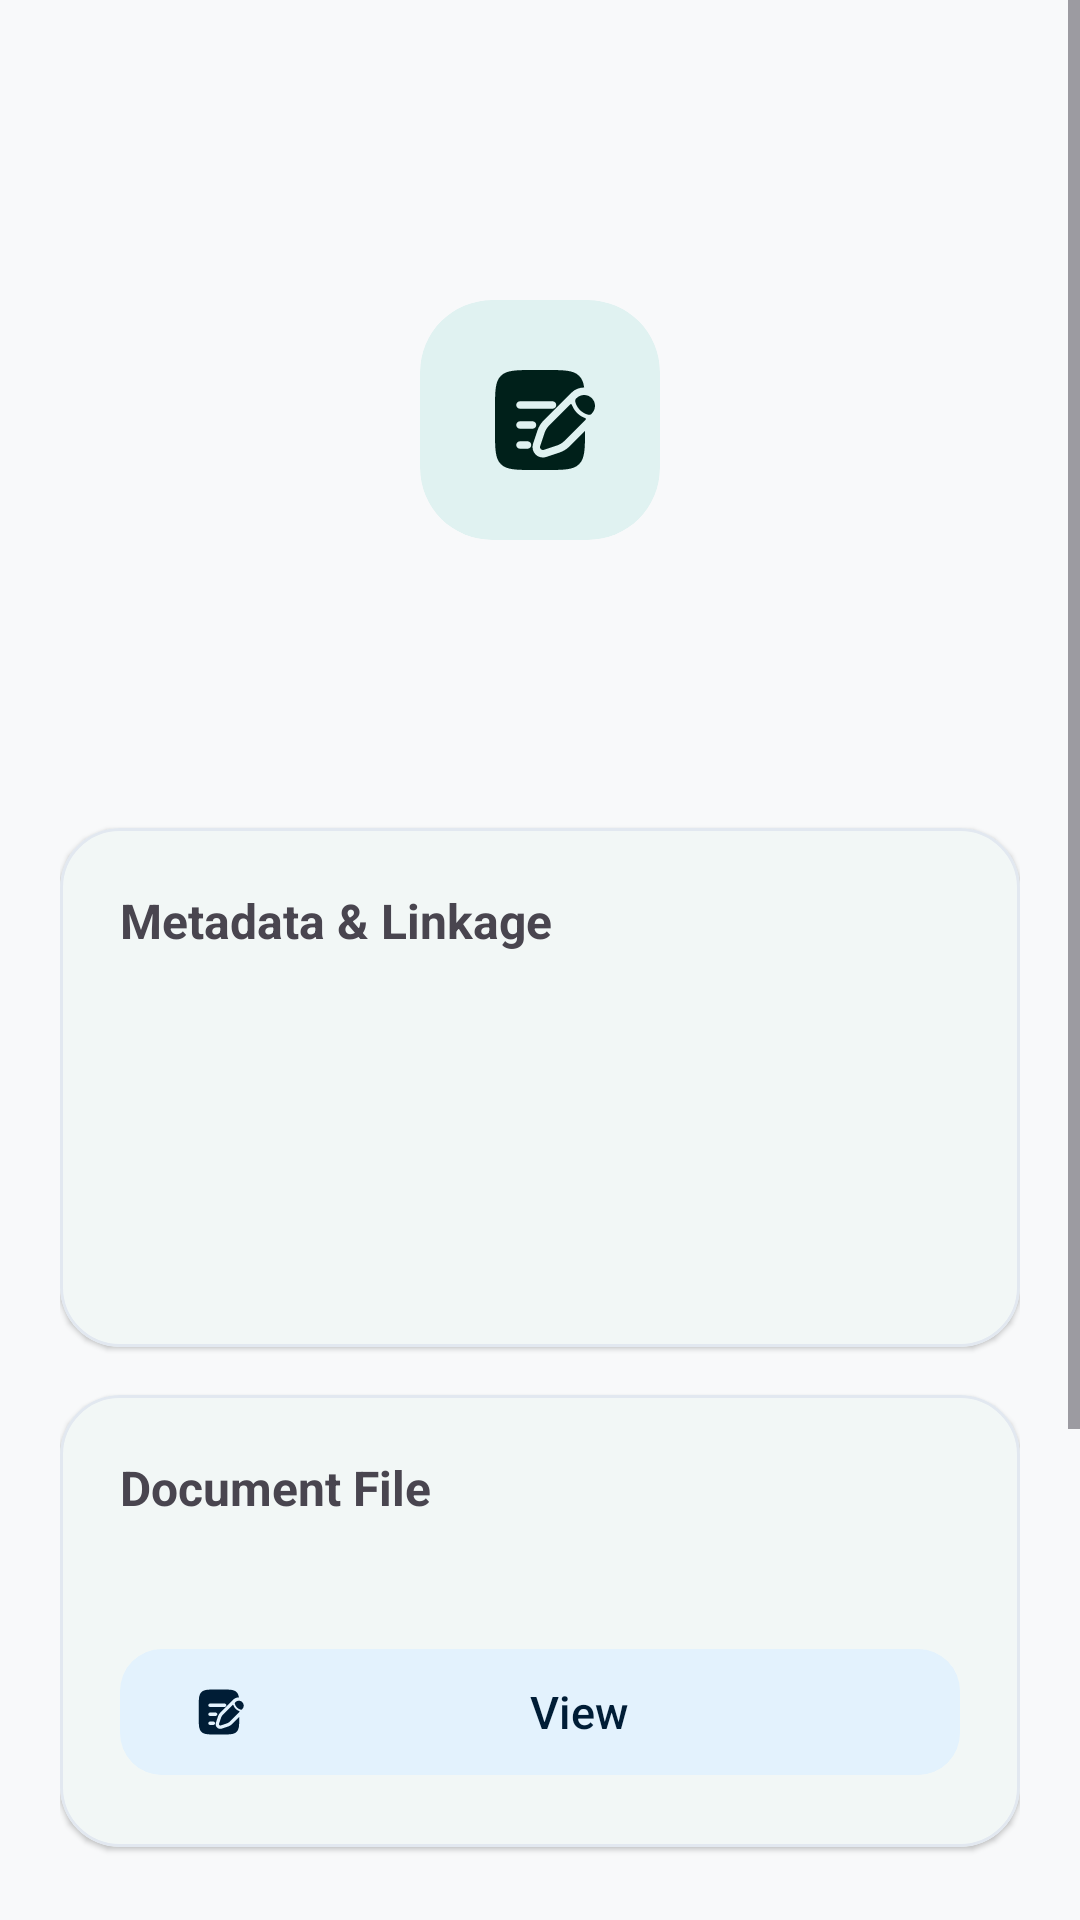

Produce the Android XML layout that renders to this screen, including the resource entries it uses.
<!-- AndroidManifest.xml: application theme Theme.RobHouseRental -->
<!-- res/layout/activity_document_details.xml -->
<?xml version="1.0" encoding="utf-8"?>
<ScrollView
    xmlns:android="http://schemas.android.com/apk/res/android"
    xmlns:app="http://schemas.android.com/apk/res-auto"
    android:layout_width="match_parent"
    android:layout_height="match_parent"
    android:fitsSystemWindows="true"
    android:fillViewport="true">

    <LinearLayout
        android:layout_width="match_parent"
        android:layout_height="wrap_content"
        android:orientation="vertical"
        android:padding="20dp">

        
        <com.google.android.material.appbar.MaterialToolbar
            android:id="@+id/toolbarDocumentDetails"
            android:layout_width="match_parent"
            android:layout_height="?attr/actionBarSize"
            android:title="@string/unified_document_details_title"
            app:navigationIcon="@drawable/ic_arrow_back" />

        
        <com.google.android.material.card.MaterialCardView
            android:layout_width="80dp"
            android:layout_height="80dp"
            android:layout_marginTop="16dp"
            android:layout_gravity="center_horizontal"
            app:cardBackgroundColor="?attr/colorPrimaryContainer"
            app:cardCornerRadius="24dp"
            app:cardElevation="0dp"
            app:strokeWidth="0dp">

            <ImageView
                android:layout_width="40dp"
                android:layout_height="40dp"
                android:layout_gravity="center"
                android:src="@drawable/ic_document"
                app:tint="?attr/colorOnPrimaryContainer" />

        </com.google.android.material.card.MaterialCardView>

        <TextView
            android:id="@+id/tvDocDetailsDisplayName"
            android:layout_width="match_parent"
            android:layout_height="wrap_content"
            android:layout_marginTop="8dp"
            android:gravity="center"
            
            android:textSize="24sp"
            android:textStyle="bold" />

        <TextView
            android:id="@+id/tvDocDetailsCategoryBadge"
            android:layout_width="wrap_content"
            android:layout_height="wrap_content"
            android:layout_gravity="center_horizontal"
            android:layout_marginTop="6dp"
            android:background="@drawable/bg_status_badge"
            android:paddingHorizontal="12dp"
            android:paddingVertical="4dp"
            
            android:textSize="13sp"
            android:textStyle="bold" />

        
        <com.google.android.material.card.MaterialCardView
            android:layout_width="match_parent"
            android:layout_height="wrap_content"
            android:layout_marginTop="24dp"
            app:cardCornerRadius="20dp"
            app:cardElevation="1dp"
            app:strokeWidth="1dp">

            <LinearLayout
                android:layout_width="match_parent"
                android:layout_height="wrap_content"
                android:orientation="vertical"
                android:padding="20dp">

                <TextView
                    android:layout_width="match_parent"
                    android:layout_height="wrap_content"
                    android:text="@string/metadata_and_linkage"
                    android:textSize="16sp"
                    android:textStyle="bold" />

                
                <TextView
                    android:id="@+id/tvDocDetailsLinkedEntity"
                    android:layout_width="match_parent"
                    android:layout_height="wrap_content"
                    android:layout_marginTop="12dp"
                    
                    android:textSize="15sp"
                    android:textStyle="bold" />

                
                <TextView
                    android:id="@+id/tvDocDetailsFileInfo"
                    android:layout_width="match_parent"
                    android:layout_height="wrap_content"
                    android:layout_marginTop="8dp"
                    
                    android:textSize="14sp" />

                
                <TextView
                    android:id="@+id/tvDocDetailsDate"
                    android:layout_width="match_parent"
                    android:layout_height="wrap_content"
                    android:layout_marginTop="6dp"
                    
                    android:textSize="14sp" />

                
                <TextView
                    android:id="@+id/tvDocDetailsNotes"
                    android:layout_width="match_parent"
                    android:layout_height="wrap_content"
                    android:layout_marginTop="8dp"
                    
                    android:textSize="14sp" />

            </LinearLayout>

        </com.google.android.material.card.MaterialCardView>

        
        <com.google.android.material.card.MaterialCardView
            android:layout_width="match_parent"
            android:layout_height="wrap_content"
            android:layout_marginTop="16dp"
            app:cardCornerRadius="20dp"
            app:cardElevation="1dp"
            app:strokeWidth="1dp">

            <LinearLayout
                android:layout_width="match_parent"
                android:layout_height="wrap_content"
                android:orientation="vertical"
                android:padding="20dp">

                <TextView
                    android:layout_width="match_parent"
                    android:layout_height="wrap_content"
                    android:text="@string/doc_type_general"
                    android:textSize="16sp"
                    android:textStyle="bold" />

                <TextView
                    android:id="@+id/tvDocDetailsFileName"
                    android:layout_width="match_parent"
                    android:layout_height="wrap_content"
                    android:layout_marginTop="8dp"
                    android:ellipsize="middle"
                    android:maxLines="1"
                    
                    android:textSize="14sp"
                    android:textStyle="bold" />

                <com.google.android.material.button.MaterialButton
                    android:id="@+id/btnOpenDocumentFile"
                    style="@style/Widget.Material3.Button.TonalButton"
                    android:layout_width="match_parent"
                    android:layout_height="wrap_content"
                    android:layout_marginTop="12dp"
                    android:minHeight="50dp"
                    android:text="@string/view_document"
                    android:textSize="15sp"
                    app:cornerRadius="14dp"
                    app:icon="@drawable/ic_document" />

            </LinearLayout>

        </com.google.android.material.card.MaterialCardView>

        
        <com.google.android.material.button.MaterialButton
            android:id="@+id/btnRenameDocument"
            android:layout_width="match_parent"
            android:layout_height="wrap_content"
            android:layout_marginTop="24dp"
            android:minHeight="56dp"
            android:text="@string/rename_document"
            android:textSize="16sp"
            app:cornerRadius="16dp" />

        <com.google.android.material.button.MaterialButton
            android:id="@+id/btnArchiveDocument"
            style="@style/Widget.Material3.Button.OutlinedButton"
            android:layout_width="match_parent"
            android:layout_height="wrap_content"
            android:layout_marginTop="12dp"
            android:minHeight="52dp"
            android:text="@string/archive_expense"
            android:textSize="16sp"
            app:cornerRadius="16dp" />

        <com.google.android.material.button.MaterialButton
            android:id="@+id/btnDeleteDocument"
            style="@style/Widget.Material3.Button.TextButton"
            android:layout_width="match_parent"
            android:layout_height="wrap_content"
            android:layout_marginTop="4dp"
            android:minHeight="52dp"
            android:text="@string/delete_document"
            android:textColor="?attr/colorError"
            android:textSize="16sp" />

        <Space
            android:layout_width="match_parent"
            android:layout_height="24dp" />

    </LinearLayout>

</ScrollView>
<!-- resources referenced by this layout -->
<resources>
  <string name="archive_expense">Archive Expense</string>
  <string name="delete_document">Delete</string>
  <string name="doc_type_general">Document File</string>
  <string name="metadata_and_linkage">Metadata &amp; Linkage</string>
  <string name="rename_document">Rename Document</string>
  <string name="unified_document_details_title">Document Details</string>
  <string name="view_document">View</string>
  <style name="Theme.RobHouseRental" parent="Base.Theme.RobHouseRental" />
  <color name="md_theme_primary">#00695C</color>
  <color name="md_theme_onPrimary">#FFFFFF</color>
  <color name="md_theme_primaryContainer">#E0F2F1</color>
  <color name="md_theme_onPrimaryContainer">#00201A</color>
  <color name="md_theme_secondary">#1565C0</color>
  <color name="md_theme_onSecondary">#FFFFFF</color>
  <color name="md_theme_secondaryContainer">#E3F2FD</color>
  <color name="md_theme_onSecondaryContainer">#001D36</color>
  <color name="md_theme_tertiary">#6D4C41</color>
  <color name="md_theme_onTertiary">#FFFFFF</color>
  <color name="md_theme_tertiaryContainer">#EFEBE9</color>
  <color name="md_theme_onTertiaryContainer">#25150F</color>
  <color name="md_theme_background">#F8F9FA</color>
  <color name="md_theme_onBackground">#191C1D</color>
  <color name="md_theme_surface">#FFFFFF</color>
  <color name="md_theme_onSurface">#191C1D</color>
  <color name="md_theme_surfaceVariant">#F1F5F9</color>
  <color name="md_theme_onSurfaceVariant">#475569</color>
  <color name="md_theme_outline">#CBD5E1</color>
  <style name="Widget.App.CardView" parent="Widget.Material3.CardView.Elevated">
          <item name="cardCornerRadius">16dp</item>
          <item name="cardElevation">1dp</item>
          <item name="strokeWidth">1dp</item>
          <item name="strokeColor">@color/md_theme_outlineVariant</item>
          <item name="cardBackgroundColor">@color/md_theme_surface</item>
      </style>
  <color name="md_theme_outlineVariant">#E2E8F0</color>
</resources>
